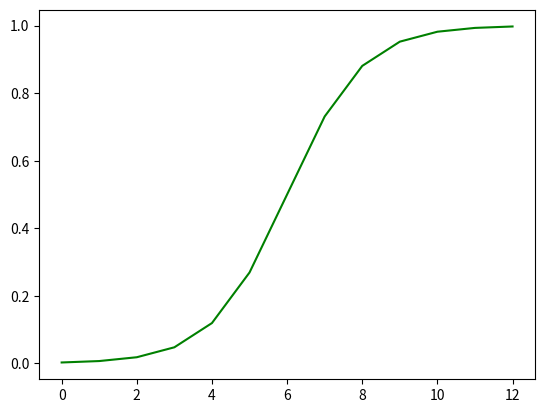

Reproduce this figure in Python.
import matplotlib.pyplot as plt
from scipy.special import expit, logit

x_values = range(-6, 7)

log_values = [expit(x) for x in x_values]

lin_values = [logit(x) for x in log_values]

plt.plot(log_values, 'g-')

plt.show()
    


    

